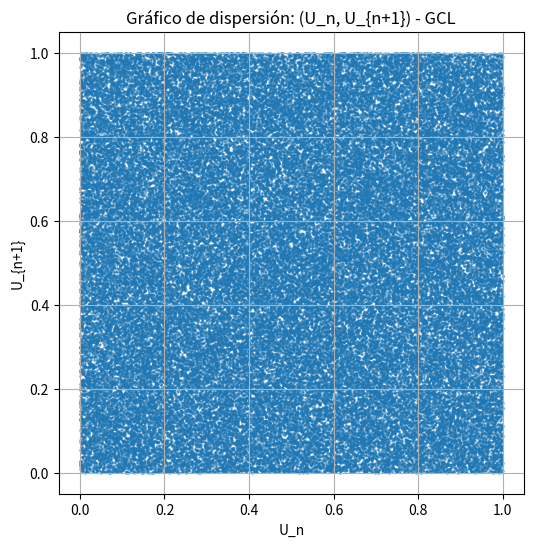
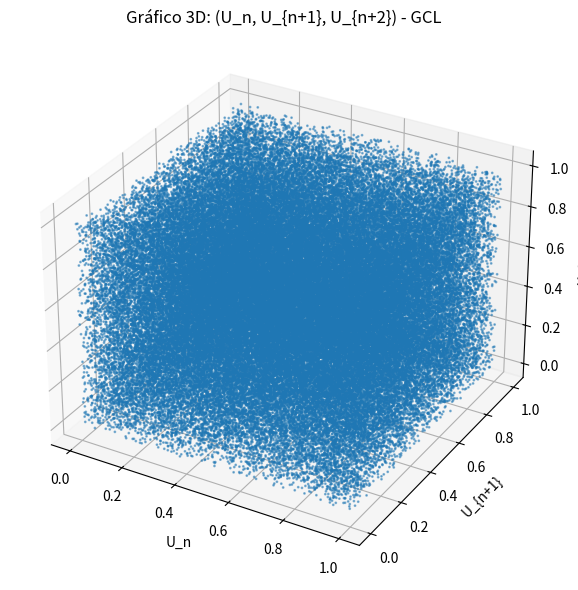

Python code for these plots, in order:
import matplotlib.pyplot as plt
from scipy.stats import pearsonr
from mpl_toolkits.mplot3d import Axes3D
import numpy as np
from scipy.stats import chisquare
from scipy.stats import chi2



# Parámetros del GCL
a = 1664525
c = 1013904223
m = 2**32
semilla = 4343
n = 100000

# GCL 
def generar_gcl(n, semilla=42, a=1664525, c=1013904223, m=2**32):
    x = semilla
    numeros = []
    for _ in range(n):
        x = (a * x + c) % m
        numeros.append(x / m)
    return numeros

valores = generar_gcl(n)

# Armar los pares (U_n, U_{n+1})
pares = [(valores[i], valores[i+1]) for i in range(n - 1)]
x_vals, y_vals = zip(*pares)

# Gráfico de dispersión
plt.figure(figsize=(6, 6))
plt.scatter(x_vals, y_vals, s=1, alpha=0.5)
plt.title("Gráfico de dispersión: (U_n, U_{n+1}) - GCL")
plt.xlabel("U_n")
plt.ylabel("U_{n+1}")
plt.grid(True)
plt.show()


# Calcular el coeficiente de correlación de Pearson
corr, p_valor = pearsonr(x_vals, y_vals)

print(f"Coeficiente de correlación (Pearson): {corr:.6f}")
print(f"Valor p asociado: {p_valor:.6f}")


# Armar las tríadas (U_n, U_{n+1}, U_{n+2})
trios = [(valores[i], valores[i+1], valores[i+2]) for i in range(n - 2)]
x_vals, y_vals, z_vals = zip(*trios)

# gráfico 3D
fig = plt.figure(figsize=(8, 6))
ax = fig.add_subplot(111, projection='3d')
ax.scatter(x_vals, y_vals, z_vals, s=1, alpha=0.5)

ax.set_title("Gráfico 3D: (U_n, U_{n+1}, U_{n+2}) - GCL")
ax.set_xlabel("U_n")
ax.set_ylabel("U_{n+1}")
ax.set_zlabel("U_{n+2}")
plt.tight_layout()
plt.show()

#test de chi cuadrado
#cantidad de intervalos
k = 10

#Contamos ocurrencias en cada intervalo
frecuencias_obs, _ = np.histogram(valores, bins=k, range=(0, 1))

#Frecuencia esperada si fuera perfectamente uniforme
frecuencia_esp = [n / k] * k

#Comente esto para que me ande el chi^2 dentro del test de poker.
"""# Test de chi-cuadrado
chi2, p_valor = chisquare(frecuencias_obs, f_exp=frecuencia_esp)

print(f"Chi-cuadrado (n=100.000): {chi2:.4f}")
print(f"Valor p: {p_valor:.6f}")"""


# Test de corridas
def contar_corridas(valores):
    r = 1  # siempre hay al menos una corrida
    for i in range(1, len(valores) - 1):
        if (valores[i] > valores[i - 1] and valores[i] > valores[i + 1]) or \
           (valores[i] < valores[i - 1] and valores[i] < valores[i + 1]):
            r += 1
    return r

r = contar_corridas(valores)
mu = (2 * n - 1) / 3
sigma2 = (16 * n - 29) / 90
z = (r - mu) / np.sqrt(sigma2)

print(f"Cantidad de corridas observadas: {r}")
print(f"Esperado (media): {mu:.2f}")
print(f"Z = {z:.4f}")

#Test de poker
"""Bibliografía: https://idoc.pub/documents/idocpub-6klz2po2qvlg"""
def clasificar_mano(digitos):
    conteo = {}
    for d in digitos:
        conteo[d] = conteo.get(d, 0) + 1
    valores = sorted(conteo.values(), reverse=True)
    if valores == [5]: return "generala"
    if valores == [4,1]: return "póker"
    if valores == [3,2]: return "full"
    if valores == [3,1,1]: return "trío"
    if valores == [2,2,1]: return "doble par"
    if valores == [2,1,1,1]: return "un par"
    return "todos distintos"

def poker_test(numeros, nombre=""):
    n = len(numeros)
    categorias = ["todos distintos", "un par", "doble par", "trío", "full", "póker", "generala"]
    conteo_obs = {cat: 0 for cat in categorias}

    for num in numeros:
        digitos = list(str(num)[2:7])
        if len(digitos) < 5:
            continue
        categoria = clasificar_mano(digitos)
        conteo_obs[categoria] += 1

    probs = {
        "todos distintos": 0.3024,
        "un par": 0.5040,
        "doble par": 0.1080,
        "trío": 0.0720,
        "full": 0.0090,
        "póker": 0.0045,
        "generala": 0.0001
    }

    chi2_stat = 0
    print(f"\n🔍 Resultados para: {nombre}")
    print("Categoría\tObs.\tEsp.\t(Obs-Esp)^2/Esp")
    for cat in categorias:
        esperada = probs[cat] * n
        observada = conteo_obs[cat]
        chi2_parcial = (observada - esperada) ** 2 / esperada
        chi2_stat += chi2_parcial
        print(f"{cat:<15}{observada:>5}\t{esperada:>6.1f}\t{chi2_parcial:>7.3f}")

    gl = len(categorias) - 1
    p_value = 1 - chi2.cdf(chi2_stat, gl)
    print(f"Chi² = {chi2_stat:.3f}, gl = {gl}, p-valor = {p_value:.4f}")
    if p_value < 0.05:
        print("❌ Rechazamos H0: NO aleatorio (α = 0.05)")
    else:
        print("✅ No se rechaza H0: aleatorio (α = 0.05)")

    return conteo_obs

conteo_glc = poker_test(valores, "GLC")